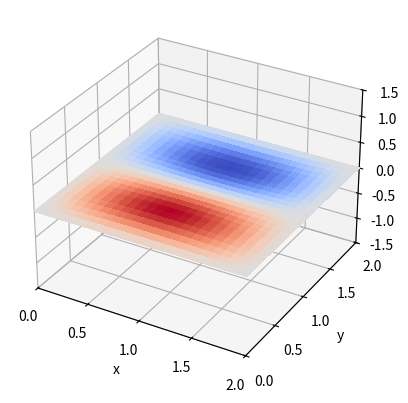

The matplotlib source for this figure: (Note: this script raises an exception after producing the figure.)
import numpy as np
import matplotlib.pyplot as plt
from mpl_toolkits.mplot3d import Axes3D
from matplotlib import cm


class WaveEquationFD:
    
    def __init__(self, N, D, Mx, My):
        self.N = N    #200  
        self.D = D    #0.25 коэффициент в уравнении
        self.Mx = Mx  #50  Количество проекций точек на ось х, в которых задаются значения функции (z-координата на графике)
        self.My = My  #50  Количество проекций точек на ось y, в которых задаются значения функции 
        self.tend = 6     # Время конца процесса
        self.xmin = 0
        self.xmax = 2 
        self.ymin = 0
        self.ymax = 2
        self.initialization()
        self.eqnApprox()
        
        
    def initialization(self):
        self.dx = (self.xmax - self.xmin)/self.Mx  # величина интервала изменения переменной x
        self.dy =  (self.ymax - self.ymin)/self.My  # величина интервала изменения переменной y
        
        self.x = np.arange(self.xmin, self.xmax+self.dx, self.dx) # набор значений переменной x
        self.y = np.arange(self.ymin, self.ymax+self.dy, self.dy) # набор значений переменной y
        
        #----- Initial condition -----#
        self.u0 = lambda r, s: 0.1*np.sin(np.pi*r)*np.sin(np.pi*s/2) 
        
        #----- Initial velocity -----#
        self.v0 = lambda a, b: 0
        
        #----- Boundary conditions -----#
        self.bxyt = lambda left, right, time: 0
        
        self.dt = (self.tend - 0)/self.N
        self.t = np.arange(0, self.tend+self.dt/2, self.dt)
        
        # Assertion for the condition of r < 1, for stability
        r = 4*self.D*self.dt**2/(self.dx**2+self.dy**2);
        assert r < 1, "r is bigger than 1!"

            
    def eqnApprox(self):
        #----- Approximation equation properties -----#
        self.rx = self.D*self.dt**2/self.dx**2
        self.ry = self.D*self.dt**2/self.dy**2
        self.rxy1 = 1 - self.rx - self.ry 
        self.rxy2 = self.rxy1*2

        #----- Initialization matrix u for solution -----#
        self.u = np.zeros((self.Mx+1, self.My+1))
        self.ut = np.zeros((self.Mx+1, self.My+1))
        self.u_1 = self.u.copy()
        
        #----- Fills initial condition and initial velocity -----#
        for j in range(1, self.Mx):
            for i in range(1, self.My):
                self.u[i,j] = self.u0(self.x[i], self.y[j])  #значения функции в начальный момент времени
                self.ut[i,j] = self.v0(self.x[i], self.y[j]) #значения производной функции в начальный момент времени
        
    
    def solve_and_animate(self):

        u_2 = np.zeros((self.Mx+1, self.My+1))
        
        xx, yy = np.meshgrid(self.x, self.y)
        
        fig = plt.figure()        
        ax = fig.add_subplot(111, projection='3d')
        
        wframe = None
        
        k = 0
        nsteps = self.N
        
        while k < nsteps:
            if wframe:
                ax.collections.remove(wframe)
                
            self.t = k*self.dt
            
            #----- Fills in boundary condition along y-axis (vertical, columns 0 and Mx) -----#
            for i in range(self.My+1):
                self.u[i, 0] = self.bxyt(self.x[0], self.y[i], self.t)
                self.u[i, self.Mx] = self.bxyt(self.x[self.Mx], self.y[i], self.t)
                
            for j in range(self.Mx+1):
                self.u[0, j] = self.bxyt(self.x[j], self.y[0], self.t)
                self.u[self.My, j] = self.bxyt(self.x[j], self.y[self.My], self.t)
                
            if k == 0:
                for j in range(1, self.My):
                    for i in range(1, self.Mx):
                        self.u[i,j] = 0.5*(self.rx*(self.u_1[i-1,j] + self.u_1[i+1,j])) \
                                + 0.5*(self.ry*(self.u_1[i,j-1] + self.u_1[i,j+1])) \
                                + self.rxy1*self.u[i,j] + self.dt*self.ut[i,j]
            else:
                for j in range(1, self.My):
                    for i in range(1, self.Mx):
                        self.u[i,j] = self.rx*(self.u_1[i-1,j] + self.u_1[i+1,j]) \
                            + self.ry*(self.u_1[i,j-1] + self.u_1[i,j+1]) \
                            + self.rxy2*self.u[i,j] - u_2[i,j]
                            
            u_2 = self.u_1.copy()
            self.u_1 = self.u.copy()
            
            wframe = ax.plot_surface(xx, yy, self.u, cmap=cm.coolwarm, linewidth=2, 
                    antialiased=False)
            
            ax.set_xlim3d(0, 2.0)
            ax.set_ylim3d(0, 2.0)
            ax.set_zlim3d(-1.5, 1.5)
            
            ax.set_xticks([0, 0.5, 1.0, 1.5, 2.0])
            ax.set_yticks([0, 0.5, 1.0, 1.5, 2.0])
            
            ax.set_xlabel("x")
            ax.set_ylabel("y")
            ax.set_zlabel("U")
            
            plt.pause(0.01)
            k += 0.5
    
    
def main():
    simulator = WaveEquationFD(200, 0.25, 50, 50)
    simulator.solve_and_animate()
    plt.show()
    
if __name__ == "__main__":
    main()
    

#N = 200 
#D = 0.25
#Mx = 50
#My = 50

